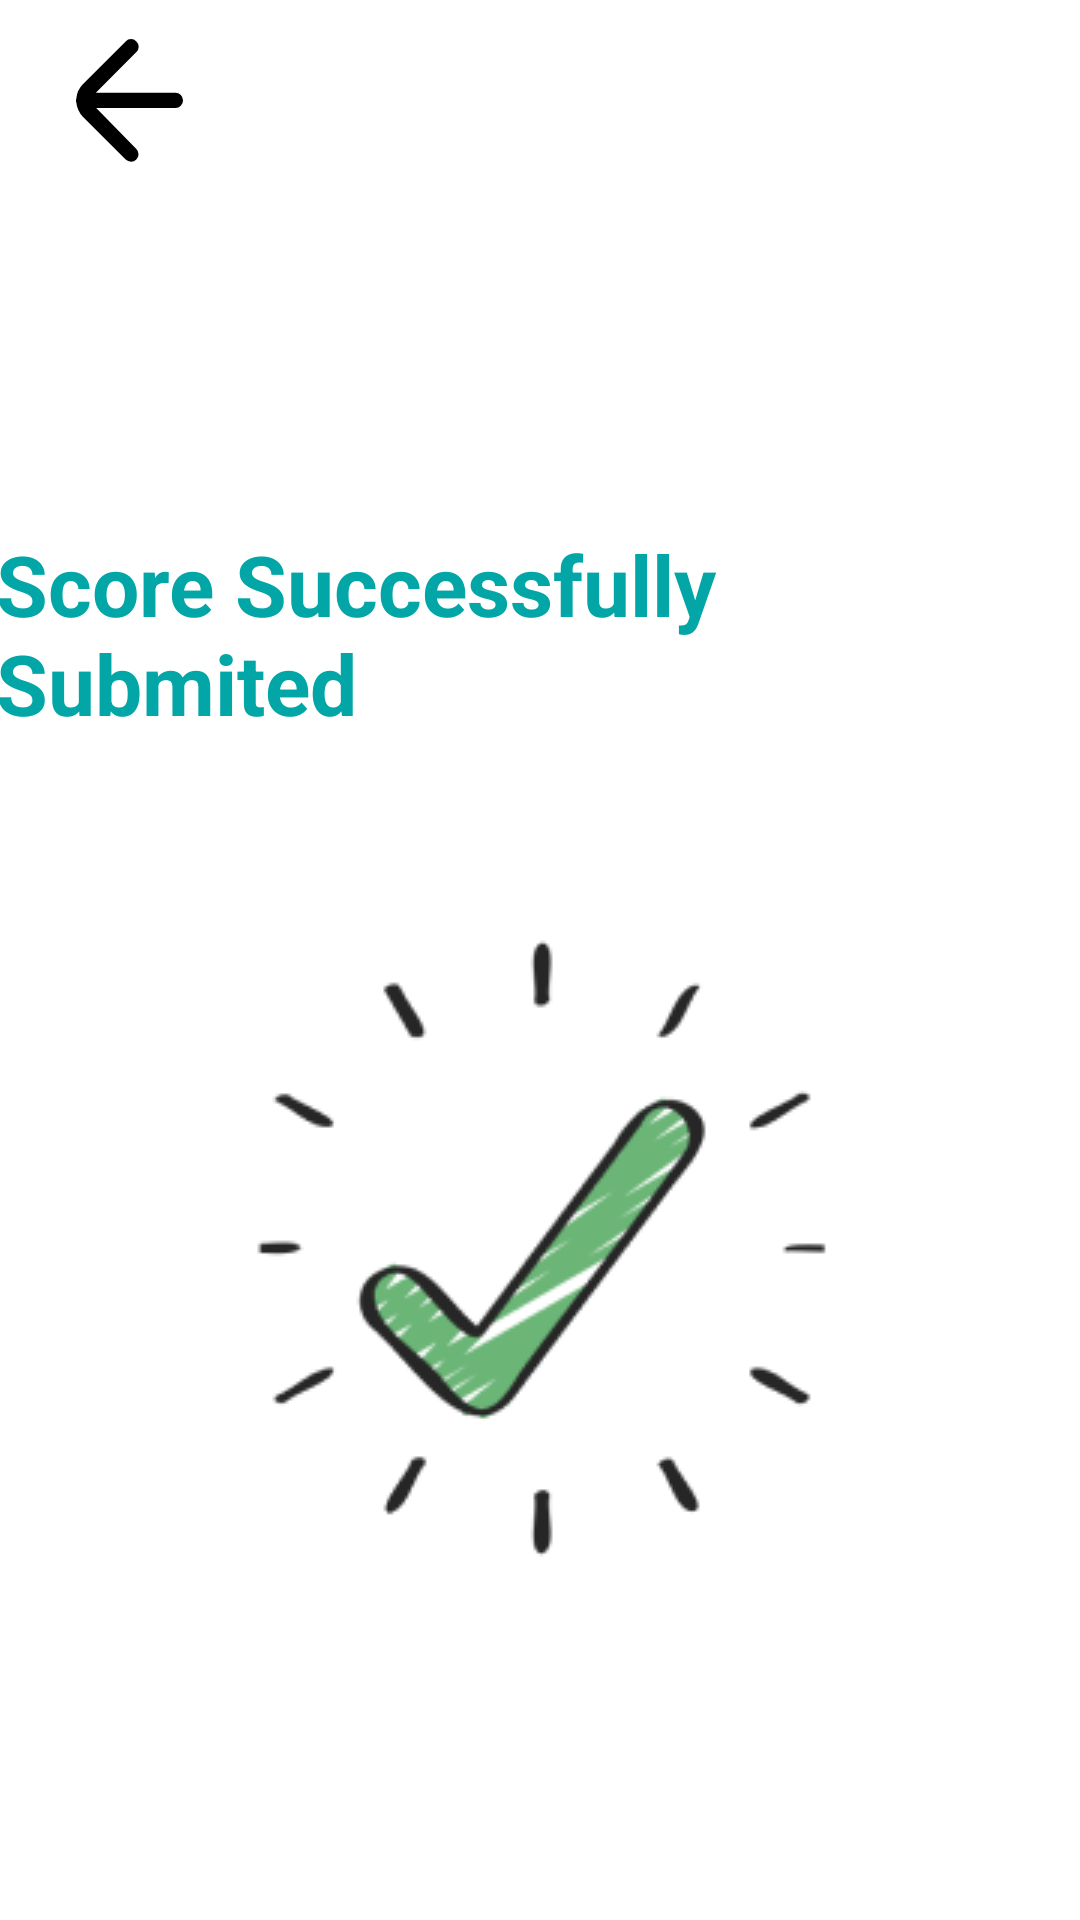

Android layout source for this screen:
<!-- AndroidManifest.xml: application theme Theme.MamaMindTrial -->
<!-- res/layout/activity_successfull_submission.xml -->
<?xml version="1.0" encoding="utf-8"?>
<androidx.constraintlayout.widget.ConstraintLayout xmlns:android="http://schemas.android.com/apk/res/android"
    xmlns:app="http://schemas.android.com/apk/res-auto"
    xmlns:tools="http://schemas.android.com/tools"
    android:id="@+id/main"
    android:layout_width="match_parent"
    android:layout_height="match_parent"
    tools:context=".Successfull_submission">

    <TextView
        android:id="@+id/scoreSubmit"
        android:layout_width="wrap_content"
        android:layout_height="wrap_content"
        android:layout_marginStart="6dp"
        android:layout_marginTop="176dp"
        android:layout_marginEnd="6dp"
        android:text="Score Successfully Submited"
        android:textColor="@color/bluey"
        android:textSize="28sp"
        android:textStyle="bold"
        app:layout_constraintEnd_toEndOf="parent"
        app:layout_constraintHorizontal_bias="0.642"
        app:layout_constraintStart_toStartOf="parent"
        app:layout_constraintTop_toTopOf="parent" />


    <ImageView
        android:id="@+id/backaroww"
        android:layout_width="54dp"
        android:layout_height="51dp"
        android:layout_marginStart="16dp"
        android:layout_marginTop="8dp"
        app:layout_constraintEnd_toEndOf="parent"
        app:layout_constraintHorizontal_bias="0.0"
        app:layout_constraintStart_toStartOf="parent"
        app:layout_constraintTop_toTopOf="parent"
        app:srcCompat="@drawable/ic_back_arrow" />

    <ImageView
        android:id="@+id/imageView3"
        android:layout_width="wrap_content"
        android:layout_height="wrap_content"
        android:layout_marginTop="24dp"
        app:layout_constraintBottom_toBottomOf="parent"
        app:layout_constraintEnd_toEndOf="parent"
        app:layout_constraintStart_toStartOf="parent"
        app:layout_constraintTop_toBottomOf="@+id/scoreSubmit"
        app:layout_constraintVertical_bias="0.100000024"
        app:srcCompat="@drawable/checky" />
</androidx.constraintlayout.widget.ConstraintLayout>
<!-- resources referenced by this layout -->
<resources>
  <color name="bluey">#02A6A6</color>
  <!-- drawable checky: png bitmap (drawable, 14027 bytes) -->
  <!-- drawable ic_back_arrow (drawable) -->
  <vector xmlns:android="http://schemas.android.com/apk/res/android"
      android:width="40dp"
      android:height="40dp"
      android:viewportWidth="200"
      android:viewportHeight="200">
    <path
        android:pathData="M160,89.75H56l53,-53a9.67,9.67 0,0 0,0 -14,9.67 9.67,0 0,0 -14,0l-56,56a30.18,30.18 0,0 0,-8.5 18.5c0,1 -0.5,1.5 -0.5,2.5a6.34,6.34 0,0 0,0.5 3,31.47 31.47,0 0,0 8.5,18.5l56,56a9.9,9.9 0,0 0,14 -14l-52.5,-53.5H160a10,10 0,0 0,0 -20Z"
        android:fillColor="#000000"/>
  </vector>
  <style name="Theme.MamaMindTrial" parent="Theme.MaterialComponents.DayNight.DarkActionBar">
          
          <item name="colorPrimary">@color/yellow</item>
          <item name="colorPrimary">@color/orange</item>
  
          <item name="colorPrimaryVariant">@color/purple_700</item>
          <item name="colorOnPrimary">@color/white</item>
          <item name="colorSecondary">@color/teal_200</item>
          <item name="colorSecondaryVariant">@color/teal_700</item>
          <item name="colorOnSecondary">@color/black</item>
          <item name="android:statusBarColor">?attr/colorPrimaryVariant</item>
      </style>
  <color name="yellow">#F18721</color>
  <color name="orange">#F18721</color>
  <color name="purple_700">#3700B3</color>
  <color name="white">#FFFFFFFF</color>
  <color name="teal_200">#03DAC5</color>
  <color name="teal_700">#018786</color>
  <color name="black">#FF000000</color>
</resources>
